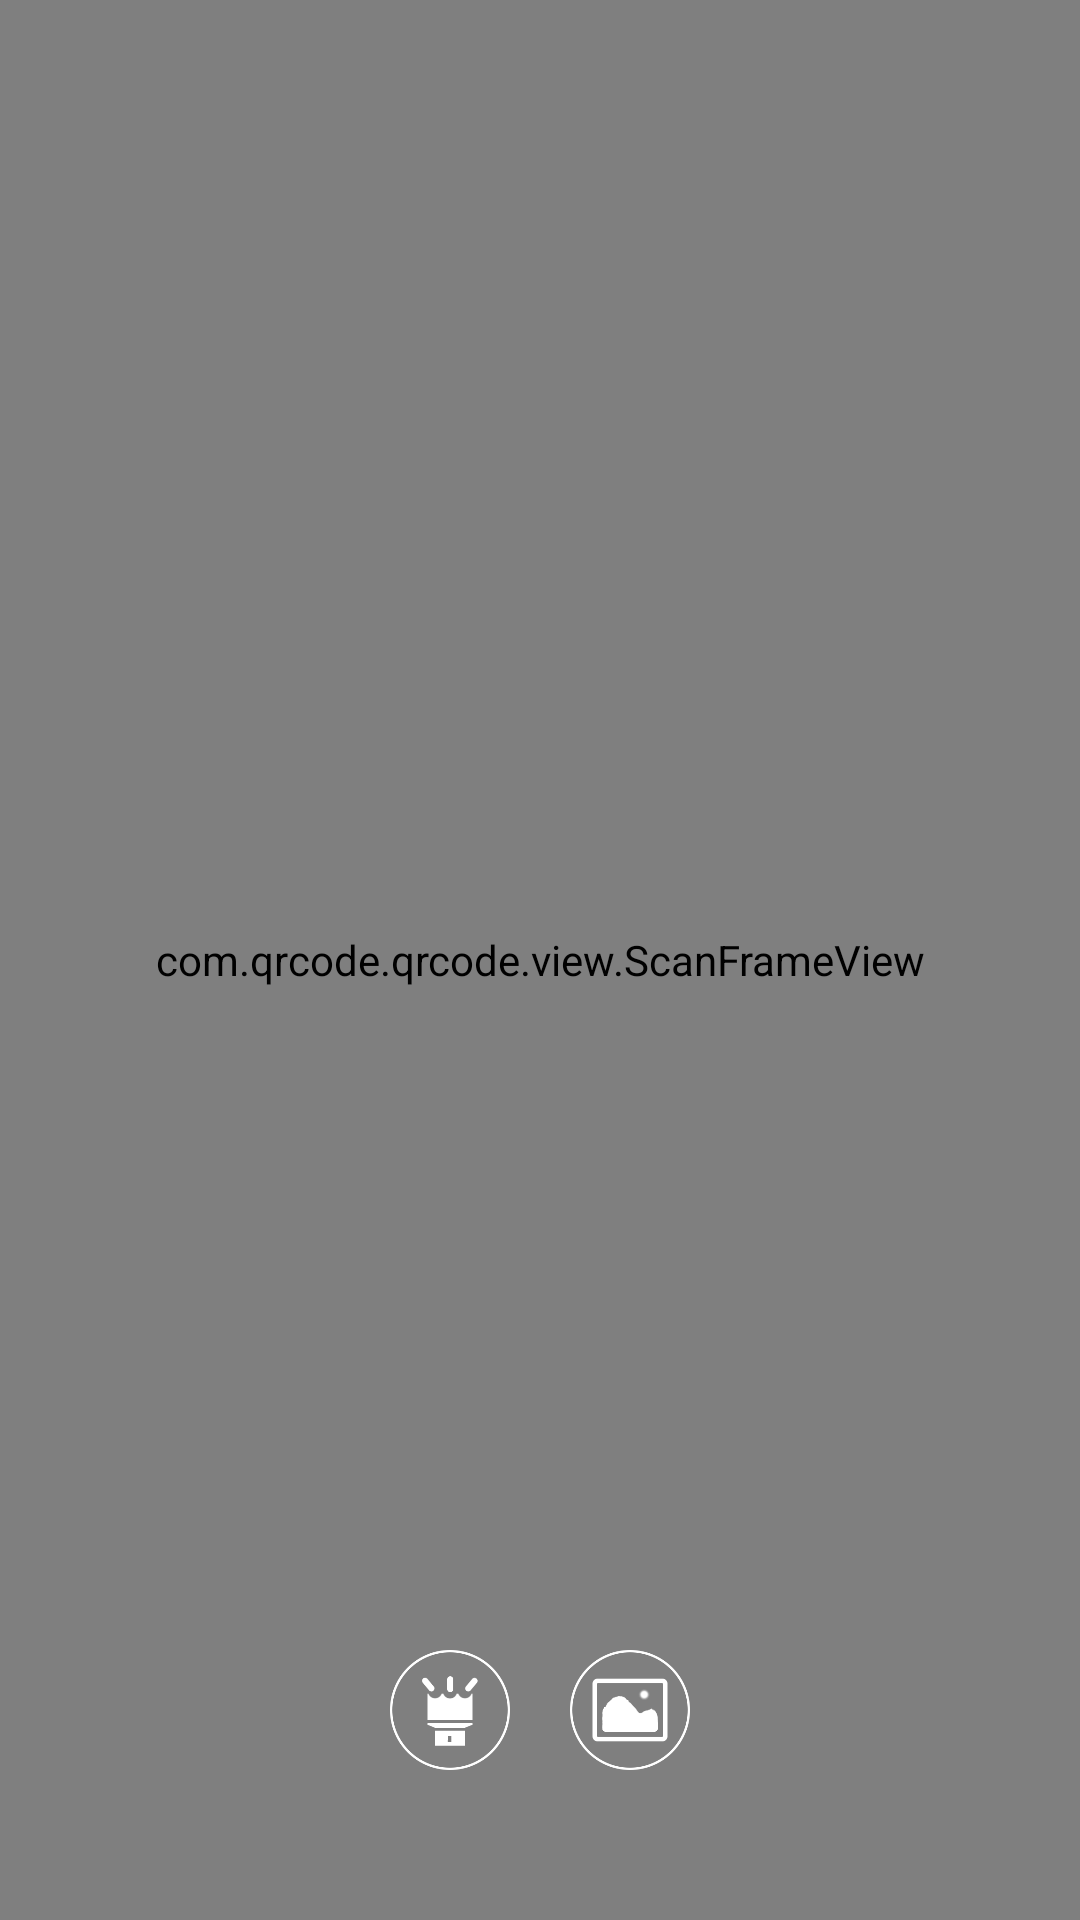

Here is an Android app screen rendered from its layout file. Give the layout XML and the strings, colors and styles it references.
<!-- AndroidManifest.xml: application theme Theme.AppCompat.Light.NoActionBar -->
<!-- res/layout/camera_fragment.xml -->
<?xml version="1.0" encoding="utf-8"?>
<FrameLayout xmlns:android="http://schemas.android.com/apk/res/android"
             android:layout_width="match_parent"
             android:layout_height="match_parent"
             android:fitsSystemWindows="true"
             android:keepScreenOn="true">

    <SurfaceView
        android:id="@+id/id_sufaceview"
        android:layout_width="match_parent"
        android:layout_height="match_parent"/>


    <com.qrcode.qrcode.view.ScanFrameView
        android:id="@+id/id_scanframeview"
        android:layout_width="match_parent"
        android:layout_height="match_parent"/>

    <RelativeLayout
        android:id="@+id/id_relative_layer"
        android:layout_width="match_parent"
        android:layout_height="match_parent">

        <LinearLayout
            android:layout_width="wrap_content"
            android:layout_height="wrap_content"
            android:layout_alignParentBottom="true"
            android:layout_centerHorizontal="true"
            android:layout_marginBottom="50dp"
            android:gravity="center"
            android:orientation="horizontal">

            <ImageView
                android:id="@+id/id_flash"
                android:layout_width="40dp"
                android:layout_height="40dp"
                android:layout_marginRight="20dp"
                android:background="@drawable/camera_fragment_btn_bg"
                android:src="@mipmap/flash_off"/>

            <ImageView
                android:id="@+id/id_select_pic"
                android:layout_width="40dp"
                android:layout_height="40dp"
                android:background="@drawable/camera_fragment_btn_bg"
                android:src="@mipmap/select_img"/>
        </LinearLayout>
    </RelativeLayout>
</FrameLayout>
<!-- resources referenced by this layout -->
<resources>
  <!-- drawable camera_fragment_btn_bg (drawable) -->
  <?xml version="1.0" encoding="utf-8"?>
  <selector xmlns:android="http://schemas.android.com/apk/res/android">
      <item android:state_pressed="true" android:drawable="@drawable/camera_btn_press"/>
  </selector>
  <!-- mipmap flash_off: png bitmap (mipmap-xxxhdpi, 11819 bytes) -->
  <!-- mipmap select_img: png bitmap (mipmap-xxxhdpi, 12076 bytes) -->
  <!-- drawable camera_btn_press (drawable) -->
  <?xml version="1.0" encoding="utf-8"?>
  <shape xmlns:android="http://schemas.android.com/apk/res/android">
      <corners android:radius="20dp"/>
      <solid android:color="#5cffffff"/>
  </shape>
</resources>
